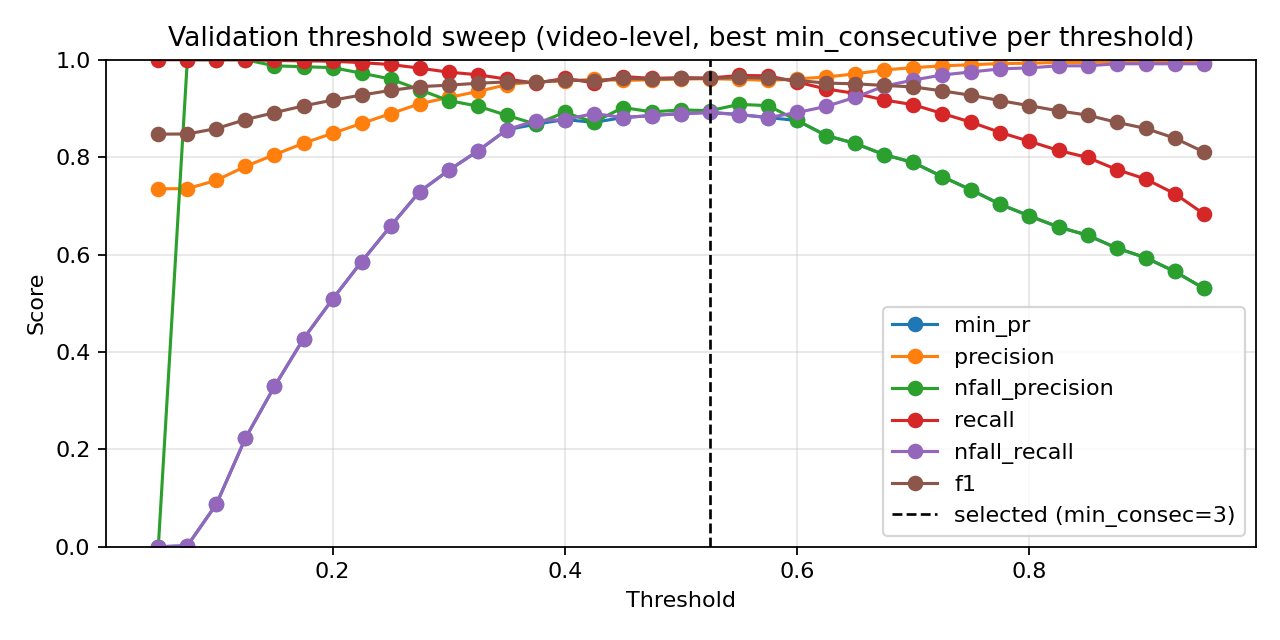

Values plotted in this chart, from the file beside it:
threshold, min_consecutive, precision, nfall_precision, recall, nfall_recall, min_pr, f1, accuracy
0.05, 1, 0.735, 0.0, 1.0, 0.0, 0.0, 0.8472, 0.735
0.05, 2, 0.735, 0.0, 1.0, 0.0, 0.0, 0.8472, 0.735
0.05, 3, 0.735, 0.0, 1.0, 0.0, 0.0, 0.8472, 0.735
0.05, 4, 0.735, 0.0, 1.0, 0.0, 0.0, 0.8472, 0.735
0.05, 5, 0.735, 0.0, 1.0, 0.0, 0.0, 0.8472, 0.735
0.05, 7, 0.735, 0.0, 1.0, 0.0, 0.0, 0.8472, 0.735
0.05, 9, 0.735, 0.0, 1.0, 0.0, 0.0, 0.8472, 0.735
0.075, 1, 0.735, 0.0, 1.0, 0.0, 0.0, 0.8472, 0.735
0.075, 2, 0.735, 0.0, 1.0, 0.0, 0.0, 0.8472, 0.735
0.075, 3, 0.735, 0.0, 1.0, 0.0, 0.0, 0.8472, 0.735
0.075, 4, 0.735, 0.0, 1.0, 0.0, 0.0, 0.8472, 0.735
0.075, 5, 0.735, 0.0, 1.0, 0.0, 0.0, 0.8472, 0.735
0.075, 7, 0.735, 0.0, 1.0, 0.0, 0.0, 0.8472, 0.735
0.075, 9, 0.7354, 1.0, 1.0, 0.002083, 0.002083, 0.8475, 0.7355
0.1, 1, 0.739, 1.0, 1.0, 0.02083, 0.02083, 0.8499, 0.7405
0.1, 2, 0.7403, 1.0, 1.0, 0.02708, 0.02708, 0.8508, 0.7421
0.1, 3, 0.7427, 1.0, 1.0, 0.03958, 0.03958, 0.8524, 0.7454
0.1, 4, 0.7427, 1.0, 1.0, 0.03958, 0.03958, 0.8524, 0.7454
0.1, 5, 0.7452, 1.0, 1.0, 0.05208, 0.05208, 0.854, 0.7488
0.1, 7, 0.7486, 1.0, 1.0, 0.06875, 0.06875, 0.8562, 0.7532
0.1, 9, 0.7524, 1.0, 1.0, 0.0875, 0.0875, 0.8587, 0.7581
0.125, 1, 0.7469, 1.0, 1.0, 0.06042, 0.06042, 0.8551, 0.751
0.125, 2, 0.7499, 1.0, 1.0, 0.075, 0.075, 0.8571, 0.7548
0.125, 3, 0.7528, 1.0, 1.0, 0.08958, 0.08958, 0.859, 0.7587
0.125, 4, 0.7575, 1.0, 1.0, 0.1125, 0.1125, 0.862, 0.7648
0.125, 5, 0.7628, 1.0, 1.0, 0.1375, 0.1375, 0.8654, 0.7714
0.125, 7, 0.7716, 1.0, 1.0, 0.1792, 0.1792, 0.8711, 0.7824
0.125, 9, 0.7811, 1.0, 1.0, 0.2229, 0.2229, 0.8771, 0.794
0.15, 1, 0.761, 1.0, 1.0, 0.1292, 0.1292, 0.8643, 0.7692
0.15, 2, 0.7645, 1.0, 1.0, 0.1458, 0.1458, 0.8665, 0.7736
0.15, 3, 0.7716, 1.0, 1.0, 0.1792, 0.1792, 0.8711, 0.7824
0.15, 4, 0.7761, 1.0, 1.0, 0.2, 0.2, 0.8739, 0.788
0.15, 5, 0.7811, 1.0, 1.0, 0.2229, 0.2229, 0.8771, 0.794
0.15, 7, 0.7899, 1.0, 1.0, 0.2625, 0.2625, 0.8826, 0.8045
0.15, 9, 0.805, 0.9875, 0.9985, 0.3292, 0.3292, 0.8913, 0.8211
0.175, 1, 0.7707, 1.0, 1.0, 0.175, 0.175, 0.8705, 0.7813
0.175, 2, 0.7752, 1.0, 1.0, 0.1958, 0.1958, 0.8734, 0.7869
0.175, 3, 0.7806, 1.0, 1.0, 0.2208, 0.2208, 0.8768, 0.7935
0.175, 4, 0.7876, 1.0, 1.0, 0.2521, 0.2521, 0.8812, 0.8018
0.175, 5, 0.7955, 0.9928, 0.9992, 0.2875, 0.2875, 0.8858, 0.8106
0.175, 7, 0.8105, 0.9941, 0.9992, 0.3521, 0.3521, 0.895, 0.8277
0.175, 9, 0.8284, 0.9856, 0.9977, 0.4271, 0.4271, 0.9052, 0.8465
0.2, 1, 0.7806, 1.0, 1.0, 0.2208, 0.2208, 0.8768, 0.7935
0.2, 2, 0.7862, 1.0, 1.0, 0.2458, 0.2458, 0.8803, 0.8001
0.2, 3, 0.7923, 1.0, 1.0, 0.2729, 0.2729, 0.8841, 0.8073
0.2, 4, 0.7994, 1.0, 1.0, 0.3042, 0.3042, 0.8885, 0.8156
0.2, 5, 0.807, 0.9939, 0.9992, 0.3375, 0.3375, 0.8929, 0.8239
0.2, 7, 0.827, 0.9902, 0.9985, 0.4208, 0.4208, 0.9047, 0.8454
0.2, 9, 0.849, 0.9839, 0.997, 0.5083, 0.5083, 0.9171, 0.8675
0.225, 1, 0.7918, 1.0, 1.0, 0.2708, 0.2708, 0.8838, 0.8067
0.225, 2, 0.7984, 1.0, 1.0, 0.3, 0.3, 0.8879, 0.8145
0.225, 3, 0.8057, 1.0, 1.0, 0.3312, 0.3312, 0.8924, 0.8227
0.225, 4, 0.816, 0.9945, 0.9992, 0.375, 0.375, 0.8983, 0.8338
0.225, 5, 0.827, 0.9902, 0.9985, 0.4208, 0.4208, 0.9047, 0.8454
0.225, 7, 0.8475, 0.9877, 0.9977, 0.5021, 0.5021, 0.9165, 0.8664
0.225, 9, 0.8693, 0.9723, 0.994, 0.5854, 0.5854, 0.9274, 0.8857
0.25, 1, 0.8047, 1.0, 1.0, 0.3271, 0.3271, 0.8918, 0.8216
0.25, 2, 0.8096, 1.0, 1.0, 0.3479, 0.3479, 0.8948, 0.8272
0.25, 3, 0.8201, 1.0, 1.0, 0.3917, 0.3917, 0.9012, 0.8388
0.25, 4, 0.8301, 0.9905, 0.9985, 0.4333, 0.4333, 0.9065, 0.8487
... 199 more rows
